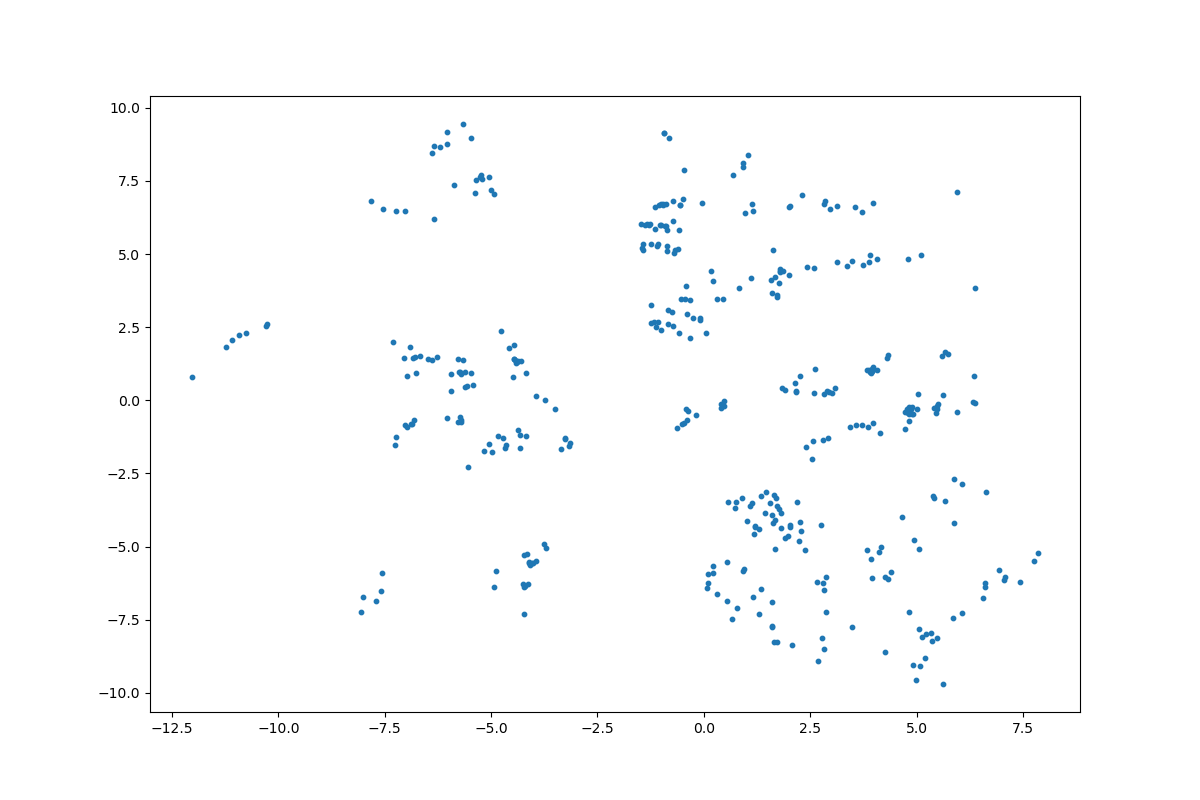

Values plotted in this chart, from the file beside it:
	z_coordinate_0	z_coordinate_1
0	-6.03	-0.6065
1	-0.8955	5.972
2	-4.234	-5.301
3	2.843	6.804
4	-4.669	-1.636
5	-1.148	5.845
6	-5.048	7.639
7	-0.5513	6.681
8	-0.8574	5.285
9	-6.278	1.468
10	-1.013	5.995
11	2.412	-1.609
12	-10.77	2.31
13	-4.438	1.372
14	-6.377	1.383
15	-4.463	1.874
16	-1.066	5.337
17	-7.298	1.976
18	2.973	6.536
19	2.171	0.2852
20	-1.438	5.351
21	0.4776	-0.02498
22	1.919	0.3376
23	-6.975	0.8371
24	-5.228	7.716
25	-0.7173	6.807
26	-11.1	2.068
27	-6.037	9.183
28	-5.73	0.9576
29	-0.6082	5.168
30	-0.8345	3.089
31	1.786	4.485
32	2.542	-2.022
33	-4.23	-7.323
34	-10.28	2.531
35	0.4569	3.467
36	-6.825	1.437
37	-7.227	-1.26
38	-6.965	-0.9065
39	2.416	4.562
40	5.02	-0.3029
41	-4.324	-1.185
42	-0.5415	3.467
43	-1.021	5.986
44	-0.4343	3.452
45	-0.3132	3.436
46	-7.25	-1.525
47	-5.701	-0.6663
48	-6.874	-0.8137
49	3.374	4.596
50	0.9279	7.983
51	-4.293	1.358
52	-7.028	-0.8374
53	-0.7134	6.137
54	-1.079	2.664
55	-1.182	2.684
56	-0.4119	3.918
57	-5.704	-0.7366
58	-10.93	2.228
59	-0.8735	5.819
... 349 more rows
